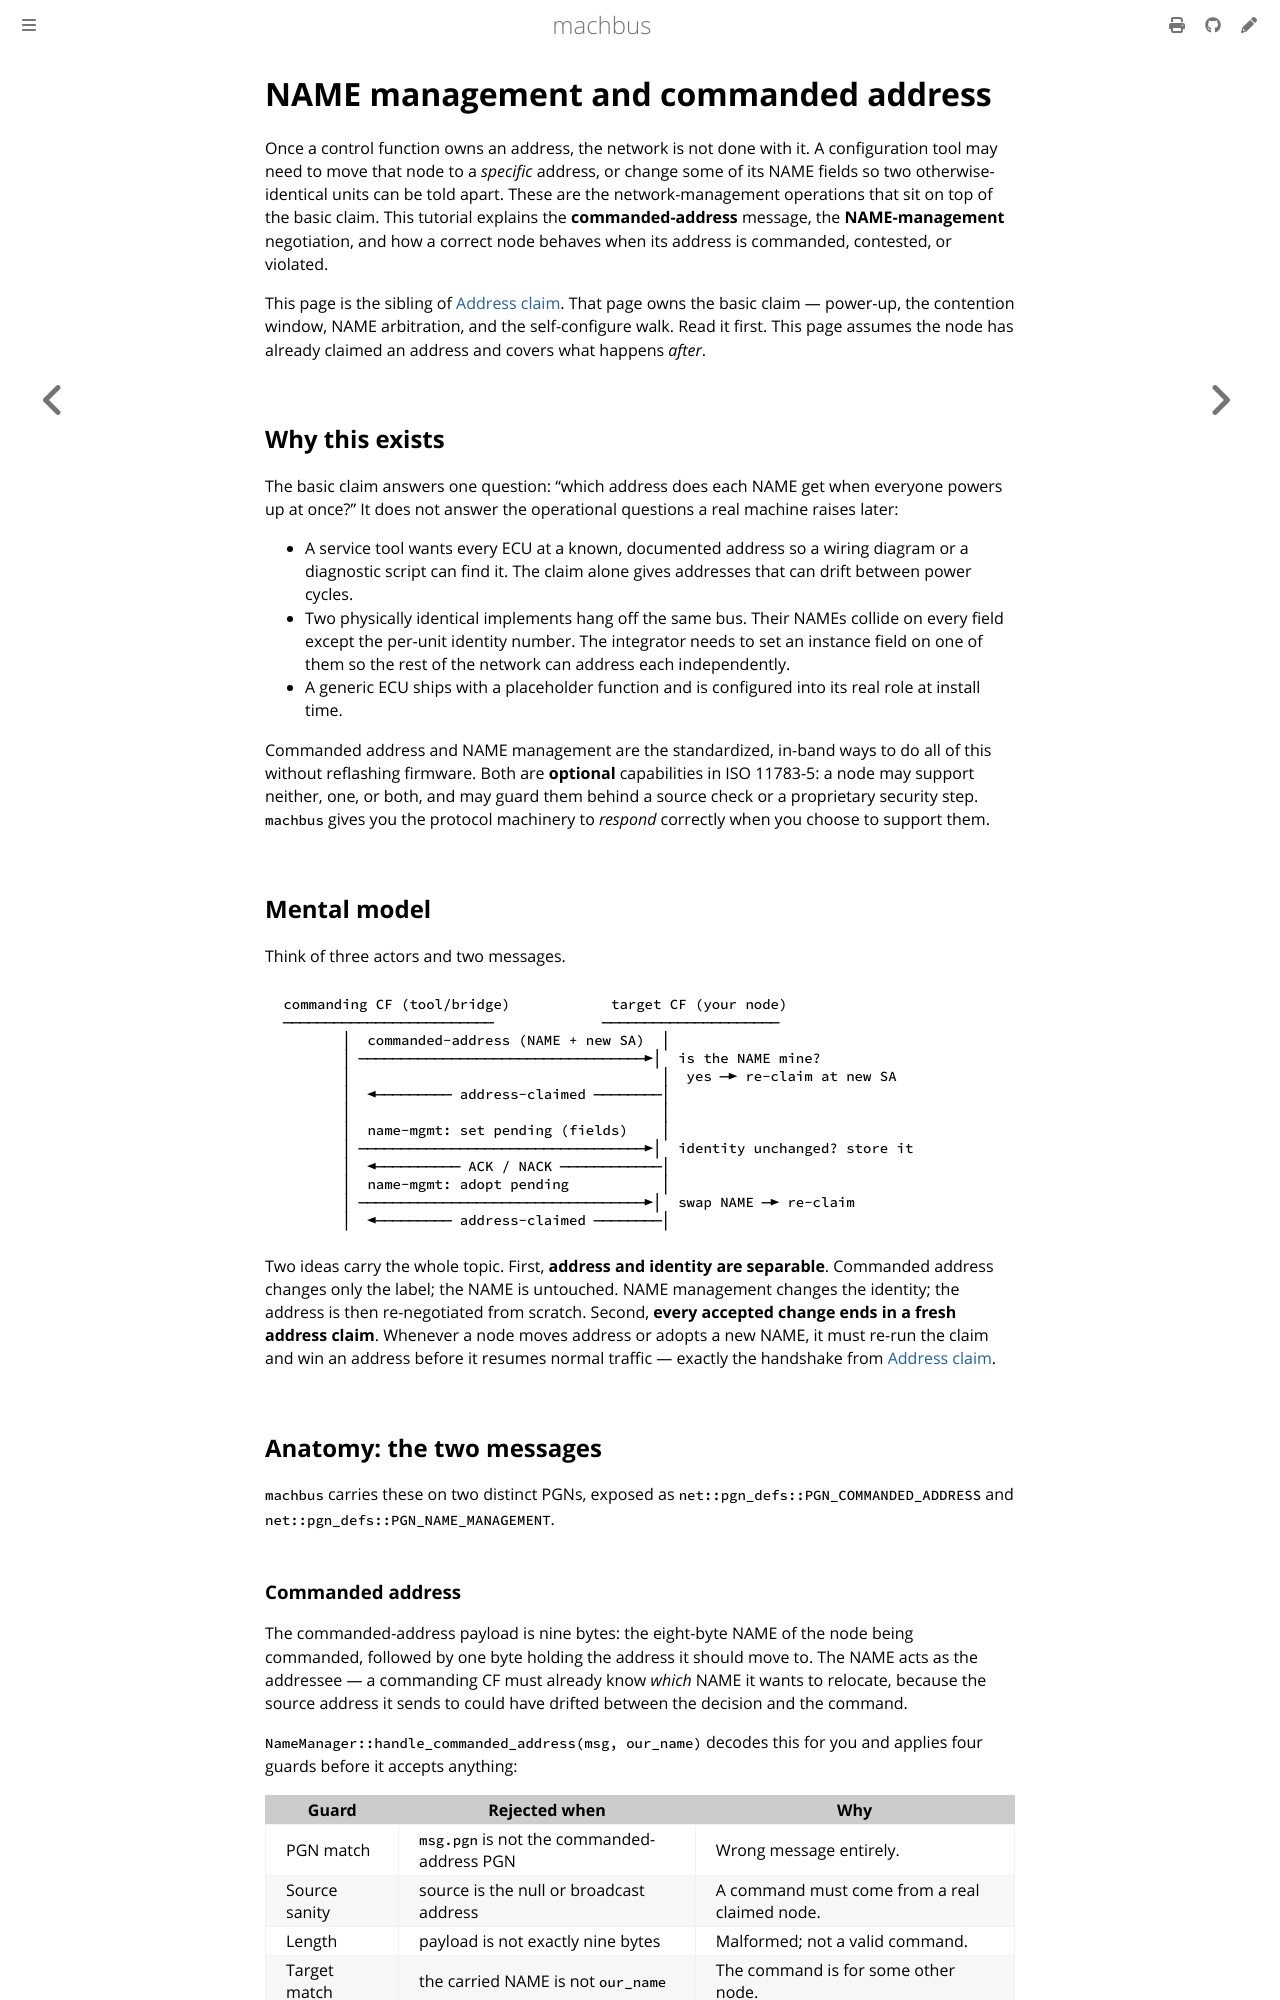

repository: robolibs/machbus · page: tutorials/name-management.html · generator: mdbook

# NAME management and commanded address

Once a control function owns an address, the network is not done with it. A
configuration tool may need to move that node to a *specific* address, or change
some of its NAME fields so two otherwise-identical units can be told apart. These
are the network-management operations that sit on top of the basic claim. This
tutorial explains the **commanded-address** message, the **NAME-management**
negotiation, and how a correct node behaves when its address is commanded,
contested, or violated.

This page is the sibling of [Address claim](address-claim.md). That page owns the
basic claim — power-up, the contention window, NAME arbitration, and the
self-configure walk. Read it first. This page assumes the node has already
claimed an address and covers what happens *after*.

## Why this exists

The basic claim answers one question: "which address does each NAME get when
everyone powers up at once?" It does not answer the operational questions a real
machine raises later:

- A service tool wants every ECU at a known, documented address so a wiring
  diagram or a diagnostic script can find it. The claim alone gives addresses
  that can drift between power cycles.
- Two physically identical implements hang off the same bus. Their NAMEs collide
  on every field except the per-unit identity number. The integrator needs to set
  an instance field on one of them so the rest of the network can address each
  independently.
- A generic ECU ships with a placeholder function and is configured into its real
  role at install time.

Commanded address and NAME management are the standardized, in-band ways to do
all of this without reflashing firmware. Both are **optional** capabilities in
ISO 11783-5: a node may support neither, one, or both, and may guard them behind
a source check or a proprietary security step. `machbus` gives you the protocol
machinery to *respond* correctly when you choose to support them.

## Mental model

Think of three actors and two messages.

```
 commanding CF (tool/bridge)            target CF (your node)
 ─────────────────────────             ─────────────────────
        │  commanded-address (NAME + new SA)  │
        │ ──────────────────────────────────►│  is the NAME mine?
        │                                     │  yes ─► re-claim at new SA
        │  ◄───────── address-claimed ────────│
        │                                     │
        │  name-mgmt: set pending (fields)    │
        │ ──────────────────────────────────►│  identity unchanged? store it
        │  ◄────────── ACK / NACK ────────────│
        │  name-mgmt: adopt pending           │
        │ ──────────────────────────────────►│  swap NAME ─► re-claim
        │  ◄───────── address-claimed ────────│
```

Two ideas carry the whole topic. First, **address and identity are separable**.
Commanded address changes only the label; the NAME is untouched. NAME management
changes the identity; the address is then re-negotiated from scratch. Second,
**every accepted change ends in a fresh address claim**. Whenever a node moves
address or adopts a new NAME, it must re-run the claim and win an address before
it resumes normal traffic — exactly the handshake from
[Address claim](address-claim.md).

## Anatomy: the two messages

`machbus` carries these on two distinct PGNs, exposed as
`net::pgn_defs::PGN_COMMANDED_ADDRESS` and `net::pgn_defs::PGN_NAME_MANAGEMENT`.
